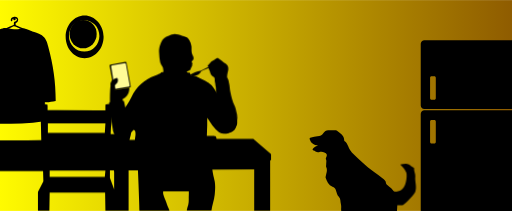
t = 0.00 s
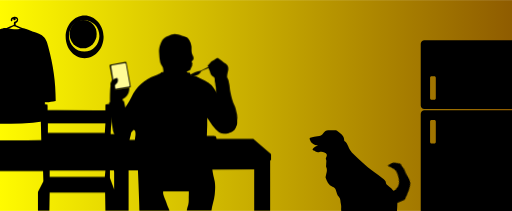
t = 1.65 s
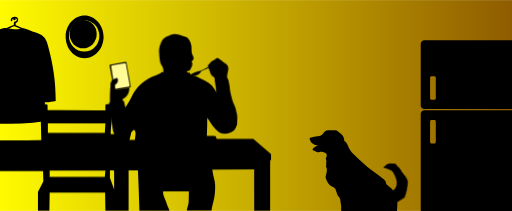
t = 3.30 s
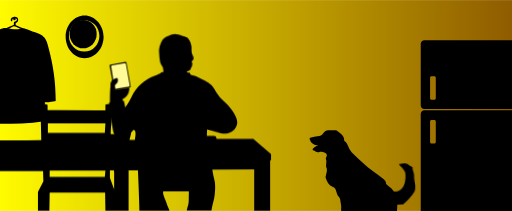
t = 4.95 s
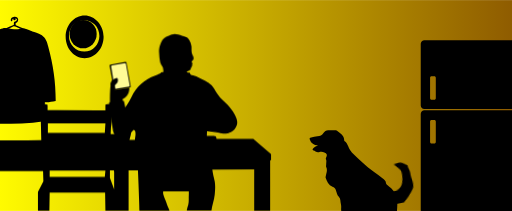
t = 6.60 s
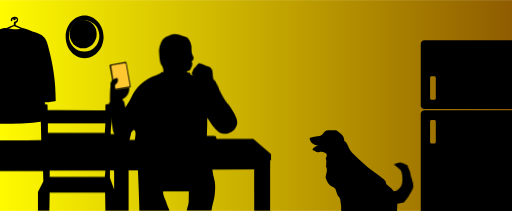
t = 8.40 s

The animated SVG that drew these frames (rendered in a browser with its animation timeline set to each time). Animation: 6 CSS @keyframes rules; frames cover the first 8.40 s, repeats indefinitely.

<?xml version="1.0" encoding="utf-8"?>
<svg version="1.1" xmlns="http://www.w3.org/2000/svg" xmlns:xlink="http://www.w3.org/1999/xlink" x="0px" y="0px"
	 viewBox="0 0 170 70" style="enable-background:new 0 0 170 70;" xml:space="preserve">
<style type="text/css">
	.st4{display:inline;fill:#0000000;}
	.st12{fill:url(#SVGID_1_);}
	.st22{fill:#FFA92C;}

	#spoon {
		transform-origin: 75px 40px;
		animation: spoon 12s infinite;
	}
	@keyframes spoon {
		0% { transform: translate(0, 0) rotate(0);}
		35% { transform: translate(0, 0) rotate(0);}
		45% {transform: translate(-3px, 1px) rotate(-80deg);}
		65% {transform: translate(-3px, 1px) rotate(-80deg);}
		75% { transform: translate(0, 0) rotate(0);}
		80% { transform: translate(-1px, -1px) rotate(-5deg);}
		90% { transform: translate(-1px, -1px) rotate(-5deg);}
		95% { transform: translate(0, 0) rotate(0);}
		100% { transform: translate(0, 0) rotate(0);}
	}

	#head {
		transform-origin: 57px 24px;
		animation: head 12s infinite;
	}
	@keyframes head {
		0% { transform: translate(0, 0) rotate(0);}
		75% { transform: translate(0, 0) rotate(0);}
		80% { transform: translate(0, 1px) rotate(5deg);}
		90% { transform: translate(0, 1px) rotate(5deg);}
		95% { transform: translate(0, 0) rotate(0);}
		100% { transform: translate(0, 0) rotate(0);}
	}

	#face {
		transform-origin: 57px 24px;
		animation: face 24s infinite;
	}
	@keyframes face {
		0% { transform: translate(0, 0) rotate(0);}
		37.5% { transform: translate(0, 0) rotate(0);}
		40% { transform: translate(0, 1px) rotate(5deg);}
		45% { transform: translate(0, 1px) rotate(5deg);}
		47.5% { transform: translate(0, 0) rotate(0);}
		57.5% { transform: translate(-2px, 0) rotate(0);}
		87.5% { transform: translate(-2px, 0) rotate(0);}
		90% { transform: translate(-2px, 1px) rotate(5deg);}
		95% { transform: translate(-2px, 1px) rotate(5deg);}
		97.5% { transform: translate(-2px, 0) rotate(0);}
		100% { transform: translate(0, 0) rotate(0);}
	}

	.phone {
		transform-origin: 40px 45px;
		animation: phone 24s infinite;
	}
	@keyframes phone {
		0% { transform: rotate(0);}
		47.5% { transform: rotate(0);}
		52.5% { transform: rotate(15deg);}
		87.5% { transform: rotate(15deg);}
		90% { transform: rotate(5deg);}
		95% { transform: rotate(5deg);}
		97.5% { transform: rotate(0);}
		100% { transform: rotate(0);}
	}
	#screen {
		animation: tv 24s infinite;
	}
	@keyframes tv {
		0% { transform: rotate(0); fill:#FFFB96;}
		27.5% { transform: rotate(0); fill:#FFFB96;}
		37.5% { transform: rotate(0); fill:#FFC52C;}
		47.5% { transform: rotate(0); fill:#FFC52C;}
		52.5% { transform: rotate(15deg); fill:#FFFB96;}
		87.5% { transform: rotate(15deg); fill:#FFFB96;}
		90% { transform: rotate(5deg); fill:#FFFB00;}
		95% { transform: rotate(5deg); fill:#FFFB00;}
		97.5% { transform: rotate(0); fill:#FFFB96;}
		100% { transform: rotate(0); fill:#FFFB96;}
	}

	#tail {
		transform-origin: 130px 67px;
		animation: tail 0.5s infinite;
		animation-timing-function: ease-in-out;
	}
	@keyframes tail {
		0% { transform: translateY(-2px) rotate(0) scale(100%);}
		50% {transform: translateY(-2px) rotate(-35deg) scale(90%);}
		100% { transform: translateY(-2px) rotate(0) scale(100%);}
	}
</style>
<g id="bg">
	<linearGradient id="SVGID_1_" gradientUnits="userSpaceOnUse" x1="0" y1="35" x2="170" y2="35">
		<stop  offset="0" style="stop-color:#FFFB00"/>
		<stop  offset="1" style="stop-color:#8F5C00"/>
	</linearGradient>
	<rect class="st12" width="170" height="70"/>
</g>
<g id="objects">
	<g>
		<path id="dog" class="st4" d="M131.8,70h-18.5c-0.1-0.7,0.1-1.5-0.1-2.2c-0.2-0.9-0.1-2-0.7-2.5c-1.1-1.1-0.5-2.7-2.1-3.3c-1.3-0.6-1.9-1.8-2.3-3.1
			c0.1-1.2,0.8-2.3,0.2-3.5c-0.1-0.2,0-0.5,0-0.8c0-0.6,0.2-1.2-0.1-1.8c-0.1-0.2,0.1-0.6,0.2-0.8c0.3-0.8,0.1-1-0.7-1.4
			c-0.6-0.3-1.2-0.3-1.8-0.1c-0.4,0.1-0.8,0-1.1-0.2c-0.1-0.1-0.3-0.3-0.5-0.3c-0.6-0.2-0.7-0.4-0.2-0.9c0.4-0.4,0.9-0.5,1.5-0.8
			c-1.3-0.2-2.3-0.6-2.7-1.9c-0.2-0.5-0.1-0.7,0.4-0.8c0.7-0.2,1.4-0.3,2.1-0.4c0.9,0,1.5-0.4,2-1.1c0.4-0.6,1-1,1.8-0.9
			c0.6,0.1,1.3,0,2,0c0.2,0,0.5,0,0.6,0.1c1.1,0.9,2.5,1.5,2.5,3.3c0,0.1,0.1,0.3,0.2,0.3c1.1,0.9,1.2,2.4,2.1,3.4
			c0.1,0.2,0.2,0.4,0.4,0.5c2.3,2.2,4.5,4.4,7.1,6.2c1,0.7,2,1.4,3,2.2c0.4,0.3,1,0.8,1,1.2c0,0.6,0.2,0.7,0.5,1
			c0.4,0.4,0.9,0.7,1.3,1.1c0.7,0.7,1.2,1.6,1.6,2.5l0.1,0.3C132.1,67.3,131.9,68.6,131.8,70z"/>
	</g>
	<g id="fridge">
		<path class="st4" d="M170,13.3h-29.1c-0.6,0-1.2,0.5-1.2,1.2V35c0,0.6,0.5,1.2,1.2,1.2H170V13.3z M144.7,32.6c0,0.3-0.2,0.5-0.5,0.5h-0.9
			c-0.3,0-0.5-0.2-0.5-0.5v-6.8c0-0.3,0.2-0.5,0.5-0.5h0.9c0.3,0,0.5,0.2,0.5,0.5V32.6z"/>
		<path class="st4" d="M170,36.6h-29.1c-0.6,0-1.2,0.5-1.2,1.2V70H170V36.6z M144.7,47.1c0,0.3-0.2,0.5-0.5,0.5h-0.9c-0.3,0-0.5-0.2-0.5-0.5
			v-6.8c0-0.3,0.2-0.5,0.5-0.5h0.9c0.3,0,0.5,0.2,0.5,0.5V47.1z"/>
	</g>
	<path id="jacket" class="st4" d="M13.9,11.7c1.3,1,1.7,2.1,2.1,3.7c1.7,6.3,2.5,11.7,2.5,18.1c-1.3,0.2-2.3,0.5-3.6,0.4c-0.1,2,0,4.3-0.2,6.3
		C9.6,41,4.8,41,0,41.1L0,9.7c0.6-0.2,1.1-0.4,1.7-0.4c0.9,0,1.9,0.4,3,0.4c2.3,0,1.9-0.3,2.9-0.3c0.6,0,1.5,0.2,2,0.5
		C11.2,10.6,12.7,10.9,13.9,11.7z"/>
	<path id="hanger" class="st4" d="M0,10.9c0.7,0,1.4,0,2,0c2.6,0,5.2,0.1,7.8-0.1c-0.7-0.3-1.4-0.6-2.1-0.9c-1-0.4-2-0.9-3-1.3C3.7,9.1,2.7,9.6,1.7,10
		c-0.6,0.2-1.1,0.5-1.7,0.8l0-0.5C0.5,10,1,9.8,1.5,9.6c1-0.5,2.1-0.9,3.2-1.4l0.1,0l0.1,0c1,0.4,2,0.9,3.1,1.3
		c1,0.5,2.1,0.9,3.1,1.3l1,0.4L11,11.3c-1.8,0.1-3.6,0.1-5.4,0.1c-1.2,0-2.4,0-3.6,0c-0.7,0-1.3,0-2,0L0,10.9z"/>
	<path id="hanger2" class="st4" d="M4.8,8.7C4.8,8.7,4.8,8.7,4.8,8.7c-0.1,0-0.3-0.1-0.2-0.3c0-0.2,0-0.4,0-0.6c0-0.1,0-0.3,0.1-0.5C4.9,7.1,5,7.1,5.2,7
		c0.1,0,0.1,0,0.2-0.1c0.1-0.1,0.2-0.2,0.2-0.3c0-0.1,0-0.3-0.1-0.3C5.3,6.1,4.9,6.1,4.6,6.2c-0.1,0-0.2,0-0.3,0.1
		C4.1,6.4,4,6.6,4.1,6.7C4.1,6.9,4,7,3.9,7C3.8,7.1,3.6,7,3.6,6.9C3.5,6.5,3.7,6,4,5.8c0.2-0.1,0.3-0.1,0.5-0.2c0.6-0.1,1,0,1.3,0.3
		C6,6.2,6.1,6.4,6,6.7C6,7,5.8,7.2,5.6,7.4c-0.1,0-0.2,0.1-0.2,0.1c-0.1,0-0.2,0.1-0.2,0.1c0,0,0,0.2,0,0.2c0,0.2,0,0.4,0,0.6
		C5.1,8.6,5,8.7,4.8,8.7z"/>
	<circle id="hook" class="st4" cx="4.8" cy="6.3" r="0.4"/>
	<g id="hat">
		<path class="st4" d="M28.1,5.1c-3.5,0-6.3,3.2-6.3,7.1s2.8,7.1,6.3,7.1s6.3-3.2,6.3-7.1S31.5,5.1,28.1,5.1z M28,17.1c-2.8,0-5.1-2.3-5.1-5.2
			c0-2.9,2.3-5.2,5.1-5.2S33,9,33,11.9C33,14.7,30.8,17.1,28,17.1z"/>
		<ellipse class="st4" cx="27.6" cy="11.3" rx="4.5" ry="4.7"/>
	</g>
</g>
<g id="movingParts">
	<path id="head" class="st4" d="M61.9,24.5c-0.6,0.6-0.7,0.4-1.5,0.7c-0.7,0.3-1.4,0.3-2.1,0.3c-0.7,0-1.4-0.1-2.1-0.2c-0.4-0.1-0.7-0.1-1-0.3
		c-0.3-0.2-0.7-0.5-0.9-0.8c0.1-0.3-0.1-0.8-0.1-1.2c0-0.8-0.6-1.2-1-2.3c-0.3-1.3-0.3-2.3-0.4-3.7c0-0.5,0.1-1.3,0.3-1.9
		c0.5-1.4,1-2.4,2.1-2.9c1-0.5,1.4-0.8,2.5-0.9c0.8-0.1,1.8,0.3,2.7,0.5c0.8,0.2,1.5,0.6,2,1.2c0.5,0.6,0.9,1.5,1,2.3
		s0.3,1.9,0.1,3.3c-0.1,0.9,0,1.6-0.4,2.8c-0.2,0.6-0.8,1.2-0.9,1.7C61.9,23.8,62,24.3,61.9,24.5z"/>
	<path id="tail" class="st4" d="M129.2,70c-0.7-0.2-1.4-0.8-1.7-1.5c-0.3-0.7-0.4-1.5,0-2.2c0.1-0.3,0.3-0.5,0.6-0.7c0.3-0.1,0.6-0.1,0.9-0.1
		c0.9,0,1.8,0,2.7,0.1c0.1,0,0.4-0.1,0.5-0.1c1.1-0.3,1.9-1.1,2.3-2.2c0.4-1.1,0.6-2.4,0.5-3.6c0-0.2-0.1-0.3-0.1-0.5
		c-0.5-1-1.1-1.7-2-2.6c1.1-0.2,2.1-0.5,2.9,0c0.5,0.3,1,0.8,1.6,1.1c0,0,0.1,0.1,0.1,0.1c-0.1,1,0.5,1.8,0.4,2.8
		c-0.2,1.7,0.6,3.4,0,5c-0.4,0.9-2.4,3.2-4.2,4.5c-0.5,0-0.9,0-1.4,0H129.2z"/>

	<path id="spoon" class="st4" d="M78.7,38c-0.3-1.3-0.5-2.3-0.8-2.9c-0.7-1.4-1.1-3.1-1.4-4.6c-0.2-0.8-0.2-1.8-0.4-2.7c-0.1-0.4-0.2-1-0.3-1.3
		c-0.1-0.3-0.4-0.6-0.4-1c0-0.7,0.3-1.7,0.4-2.4c0.1-0.9-0.2-1.5-0.9-2c-0.8-0.5-1.5-1.2-2.3-1.7c-0.5-0.3-0.6-0.1-1.2,0.3
		c-0.4,0.3-1.2,0.6-1.6,1.1c-0.2,0.2-0.9,0.9-0.9,1.1c0,0.2,0.3,0.2,0.5,0.2l-2.8,1.4c-0.3-0.1-1.1,0.2-1.9,0.5
		c-1,0.4-1.6,0.8-1.5,1.1c0.2,0.3,1.2,0.3,2.1-0.1c0.9-0.4,1.4-1,1.4-1.3c0.9-0.5,1.8-0.8,2.6-1.1c0,0.1,0,0.2,0.1,0.5
		c0.4,0.7,0.4,1.5,0.9,2c0.2,0.2,0.7,0.5,0.9,0.7c0.1,0.1,0.1,0.7,0.1,0.9c0,0.4,0.2,0.9,0.2,1.3c0,0.4,0.2,1,0.2,1.3
		c0,1.4,0.1,2.1,0,3c-0.3,2.6,0.4,4.3,0.4,7.9c0,1.6,0.3,2.1,0.6,2.7c0.1,0.2,1.6,1.7,3.2,1.1c0.3-0.1,1.9-0.4,2.2-1.5
		C78.5,41.1,79,39.3,78.7,38z"/>
	<path class="st4 phone" d="M43.1,29l-4.9,0.9c-0.2,0-0.4-0.1-0.4-0.3l-1.4-7.8c0-0.2,0.1-0.4,0.3-0.4l4.9-0.9c0.2,0,0.4,0.1,0.4,0.3l1.4,7.8
		C43.4,28.8,43.3,29,43.1,29z"/>
	<path class="st22 phone" id="screen" d="M42.8,28.7l-4.4,0.8c-0.1,0-0.2-0.1-0.3-0.2L36.9,22c0-0.1,0.1-0.2,0.2-0.3l4.4-0.8c0.1,0,0.2,0.1,0.3,0.2
		l1.3,7.4C43,28.6,42.9,28.7,42.8,28.7z"/>
	<path class="st4 phone" d="M37.4,42.6c-0.5-2.9-1.2-5.7-1.2-8.5c0-0.1,0.3-0.1,0.3-0.3c0-1.8,0-3.6,0.2-5.5c0-0.4-0.1-0.6,0.1-1
		c0.3-0.9,1.2-1.3,2.1-1.5c0.3,0.1,0.4,1.1,0.1,1.5c-0.2,0.3-0.6,0.7-0.9,1c0.1,0.7,0.1,1.4,0.1,1.4l4.7-0.7
		c0.2,1.2-0.4,2.7-1.4,3.4c-0.3,0.2-0.7,0.3-0.8,0.7c0,0,0,0.1,0.1,0.3c0,0,0.4,0.1,0.4,0.3c0.8,3,1,6.1,1.7,9.1
		c0.3,1.3,0.5,3-0.7,3.7C39,48.1,37.9,45,37.4,42.6z"/>
	<path id="face" class="st4 phone" d="M63,23.3c0.2-0.1,0.3-0.5,0.4-0.7c0.1-0.4,0.4-0.5,0.4-0.9c0-0.4,0.1-0.4,0.1-0.7c0-0.2-0.4-0.3-0.2-0.7
		c0.2-0.3,0.5-0.3,0.6-1c0-0.6-0.8-1.7-0.9-2.3c0-0.9,0.1-0.7,0.1-1.6c0-0.8-0.6-2.1-1-2.6c-0.6-0.7-1.7-0.6-2.5-0.4
		c-0.2,0.1-0.5,0.1-0.7,0.3c-0.3,0.2-0.5,0.6-0.6,1c-0.6,1.8-0.6,3.8,0.1,5.6c0.5,1.2,1.1,3.2,2,4c0.5,0.4,1.1,0.4,1.7,0.2
		C62.4,23.6,62.8,23.4,63,23.3z"/>
</g>
<path id="table" class="st4" d="M90,53.1v-2l-5.9-5H72.5l-0.6,0c0,0,0-0.6-0.4-0.9c-0.4-0.3-2.8-0.1-2.8-0.1s0.1-3.3,0.1-3.6c0-0.7,0-1.4,0-2.4
		c0.7,1,1.2,1.7,1.7,2.5l1.2,1.4c0,0,0.7,0.6,1.1,0.9c0.3,0.3,1.8,0.5,2.2,0.4c0.9-0.1,0.9-0.2,1.7-0.5c0.9-0.3,1.6-1.3,1.9-2.2
		c0.5-1.2-0.1-2.6-0.7-3.7c-0.7-1.1-1.4-2.2-2.3-3.1c-1.1-1.2-2.4-2.1-3.3-3.5c-2.1-3.4-1.6-3.3-7.1-6c-0.7-0.3-1.5-0.4-1.9-0.6
		c-0.1-0.1-0.2-0.5-0.4-0.6c-0.2-0.1-0.6,0-0.6-0.1c-0.5-0.3-1.1-0.6-1.7-0.8c-0.2-0.1-0.3-0.1-0.5-0.2c-0.2-0.1-0.4-0.2-0.7-0.2
		c-0.6-0.2-1.2-0.2-1.8-0.2c-0.5,0-0.9,0-1.4,0.1c-0.4,0.1-0.9,0.3-1.2,0.6c-0.1,0.1-0.3,0.3-0.4,0.4c-0.2,0.1-0.2,0.2-0.4,0.2
		c0,0.1-0.3-0.1-0.5,0c-0.3,0.2-0.5,0.5-0.9,0.6c-0.5,0.2-0.8,0.4-1.3,0.6c-3.5,1.3-6.2,3.5-7.9,7.2c-0.8,1.7-2,3.2-3,4.9
		c-0.2,0.4-1.8,4.3-2.9,5.9c-0.2,0.3,0.5,1.4,0.5,1.4s-1.3,0-1.4,0c-0.1,0,0.5-9.8,0.5-9.8s-0.5-0.2-1.2-0.2c-0.7,0-1.1,0.2-1.1,0.2
		L35,36.6l-3,0l-13.3-0.1l-2.9,0v-1.7c-0.3-0.3-2.2-0.3-2.4,0l0.2,7.2l0.1,4.5l-4.6,0.1H0l0,10.2h14.3l0.1,3.4l-1.8,3.5V70l3.8,0
		l0.1-6.1l18.4,0l0.1,6.1l7.7,0c0,0,0-1.7,0-1.7c0-3.6,0-7.1,0-10.7c0-0.3,0-1.1,0-1.1l3.1,0c0,0,0.5,11,0.5,13.5l10,0
		c-0.2-0.8-0.7-1.5-1-2.6c-0.3-1-0.8-1.9-1.1-3c-0.1-0.4,0-0.9,0-0.9s0.5,0,0.8,0c1.2,0,7.7,0,7.7,0s0,0.6,0,0.9
		c-0.1,1.2,0.1,2.4-0.2,3.6c-0.2,0.6-0.4,1.3-0.5,1.9l8.2,0c0.2-1.7,0.9-3.3,1.1-5.3c0.2-1.9,0.2-3,0-4.4c-0.2-1.1-0.4-1.6-0.6-2.7
		c-0.1-0.6-0.2-1.2-0.2-1.2l13.9-0.1V70h5.3V53.2L90,53.1z M34.8,44.1c0,0-17.7,0-17.9,0h-1l0-2.2c0-0.2,0-0.7,0-1c0,0,0.4,0,0.9,0
		c0.3,0,18.2,0,18.2,0L34.8,44.1z M34.8,58.7c0,0-17.1,0-17.3,0h-1l0-1.1c0-0.2,0-0.7,0-1c0,0,0.4,0,0.9,0c0.3,0,17.6,0,17.6,0
		L34.8,58.7z M36.5,56.5l1.3,0c0,0,0.1,0.4,0.1,0.6c0,1.9,0,3.8,0,5.7L36.5,59V56.5z M44.8,46.4H43c0,0,0.7-2.7,0.5-2.3
		s0.3-0.5,0.9-1c0.4,0.2,0.6,0.3,0.6,1.4C45,44.9,44.8,46.4,44.8,46.4z"/>
	
</svg>
